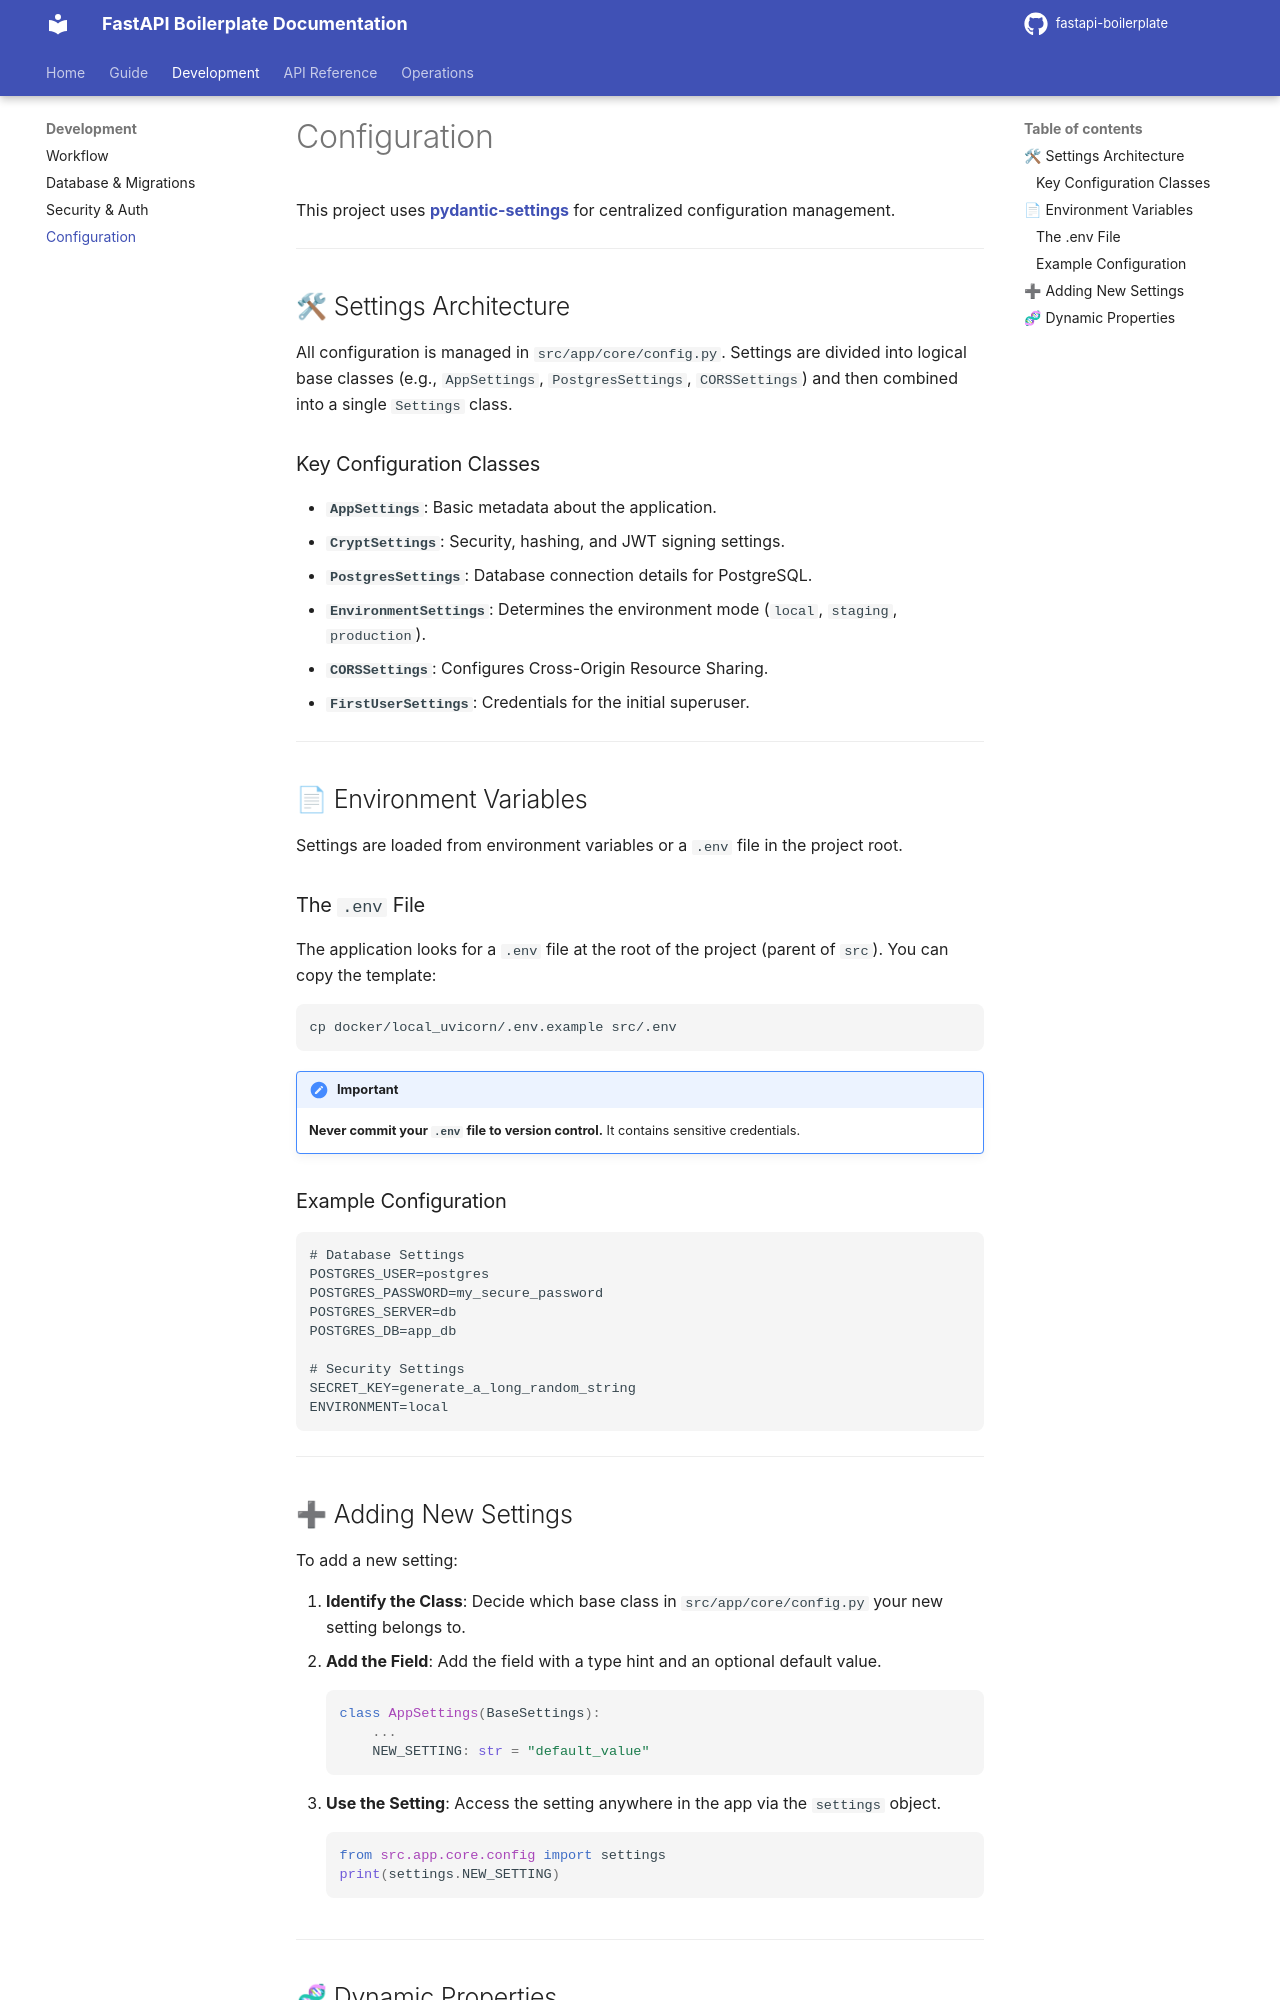

repository: Matto-Lebars/FastAPI-Boilerplate · page: development/configuration/index.html · generator: mkdocs

# Configuration

This project uses **[pydantic-settings](https://docs.pydantic.dev/latest/usage/pydantic_settings/)** for centralized configuration management.

---

## 🛠 Settings Architecture

All configuration is managed in `src/app/core/config.py`. Settings are divided into logical base classes (e.g., `AppSettings`, `PostgresSettings`, `CORSSettings`) and then combined into a single `Settings` class.

### Key Configuration Classes
- **`AppSettings`**: Basic metadata about the application.
- **`CryptSettings`**: Security, hashing, and JWT signing settings.
- **`PostgresSettings`**: Database connection details for PostgreSQL.
- **`EnvironmentSettings`**: Determines the environment mode (`local`, `staging`, `production`).
- **`CORSSettings`**: Configures Cross-Origin Resource Sharing.
- **`FirstUserSettings`**: Credentials for the initial superuser.

---

## 📄 Environment Variables

Settings are loaded from environment variables or a `.env` file in the project root.

### The `.env` File
The application looks for a `.env` file at the root of the project (parent of `src`). You can copy the template:
```bash
cp docker/local_uvicorn/.env.example src/.env
```

!!! important
    **Never commit your `.env` file to version control.** It contains sensitive credentials.

### Example Configuration
```env
# Database Settings
POSTGRES_USER=postgres
POSTGRES_PASSWORD=my_secure_password
POSTGRES_SERVER=db
POSTGRES_DB=app_db

# Security Settings
SECRET_KEY=generate_a_long_random_string
ENVIRONMENT=local
```

---
